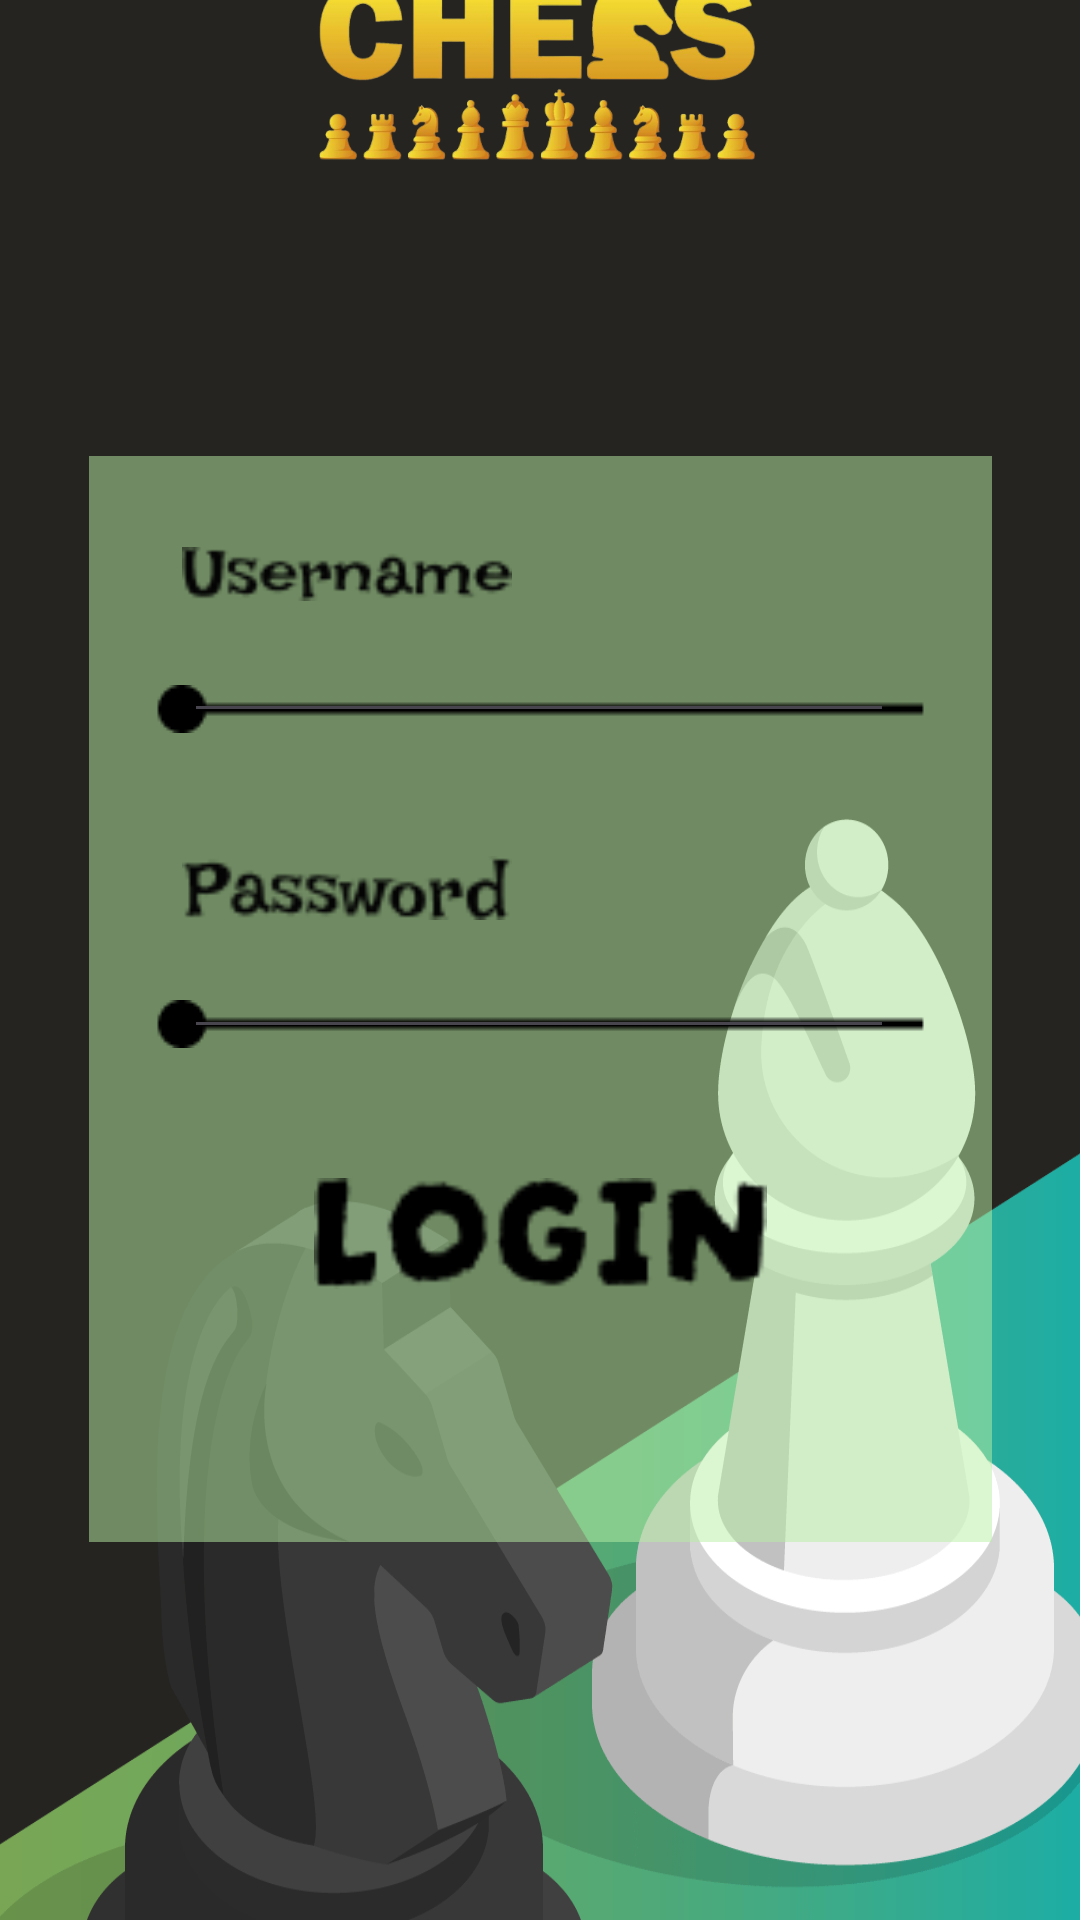

The Android layout XML behind this screen, and the referenced resources:
<!-- AndroidManifest.xml: application theme Theme.Startscreen -->
<!-- res/layout/activity_login.xml -->
<?xml version="1.0" encoding="utf-8"?>
<androidx.constraintlayout.widget.ConstraintLayout xmlns:android="http://schemas.android.com/apk/res/android"
    xmlns:app="http://schemas.android.com/apk/res-auto"
    xmlns:tools="http://schemas.android.com/tools"
    android:layout_width="match_parent"
    android:layout_height="match_parent"
    android:background="@drawable/loadpagebg"
    tools:context=".login">


    <ImageView
        android:id="@+id/imageView2"
        android:layout_width="185dp"
        android:layout_height="86dp"
        android:layout_marginStart="141dp"
        android:layout_marginTop="7dp"
        android:layout_marginEnd="142dp"
        android:layout_marginBottom="596dp"
        android:src="@drawable/chessicon"
        app:layout_constraintBottom_toBottomOf="parent"
        app:layout_constraintEnd_toEndOf="parent"
        app:layout_constraintHorizontal_bias="0.496"
        app:layout_constraintStart_toStartOf="parent"
        app:layout_constraintTop_toTopOf="parent"
        app:srcCompat="@drawable/chessicon"
        tools:srcCompat="@drawable/chessicon" />


    <View
        android:layout_width="301dp"
        android:layout_height="362dp"
        android:layout_marginStart="50dp"
        android:layout_marginTop="192dp"
        android:layout_marginEnd="50dp"
        android:layout_marginBottom="239dp"
        android:background="#81B8F0A4"
        app:layout_constraintBottom_toBottomOf="parent"
        app:layout_constraintEnd_toEndOf="parent"
        app:layout_constraintStart_toStartOf="parent"
        app:layout_constraintTop_toTopOf="parent"
        app:layout_constraintVertical_bias="0.263" />

    <ImageView
        android:layout_width="110dp"
        android:layout_height="24dp"
        android:src="@drawable/username"
        app:layout_constraintBottom_toBottomOf="parent"
        app:layout_constraintEnd_toEndOf="parent"
        app:layout_constraintHorizontal_bias="0.242"
        app:layout_constraintStart_toStartOf="parent"
        app:layout_constraintTop_toTopOf="parent"
        app:layout_constraintVertical_bias="0.291" />

    <ImageView
        android:layout_width="110dp"
        android:layout_height="24dp"
        android:src="@drawable/password"
        app:layout_constraintBottom_toBottomOf="parent"
        app:layout_constraintEnd_toEndOf="parent"
        app:layout_constraintHorizontal_bias="0.242"
        app:layout_constraintStart_toStartOf="parent"
        app:layout_constraintTop_toTopOf="parent"
        app:layout_constraintVertical_bias="0.461" />

    <ImageView
        android:id="@+id/imageView"
        android:layout_width="wrap_content"

        android:layout_height="wrap_content"
        android:src="@drawable/line"
        app:layout_constraintBottom_toBottomOf="parent"
        app:layout_constraintEnd_toEndOf="parent"
        app:layout_constraintStart_toStartOf="parent"
        app:layout_constraintTop_toTopOf="parent"
        app:layout_constraintVertical_bias="0.534" />

    <ImageView
        android:layout_width="wrap_content"
        android:layout_height="wrap_content"

        android:src="@drawable/line"
        app:layout_constraintBottom_toBottomOf="parent"
        app:layout_constraintEnd_toEndOf="parent"
        app:layout_constraintStart_toStartOf="parent"
        app:layout_constraintTop_toTopOf="parent"
        app:layout_constraintVertical_bias="0.366" />

    <ImageView
        android:layout_width="167dp"
        android:layout_height="61dp"
        android:src="@drawable/loginbg"
        app:layout_constraintBottom_toBottomOf="parent"
        app:layout_constraintEnd_toEndOf="parent"
        app:layout_constraintStart_toStartOf="parent"
        app:layout_constraintTop_toTopOf="parent"
        app:layout_constraintVertical_bias="0.655" />

    <ImageView
        android:id="@+id/login"
        android:layout_width="151dp"
        android:layout_height="51dp"
        android:clickable="true"
        android:src="@drawable/login"
        app:layout_constraintBottom_toBottomOf="parent"
        app:layout_constraintEnd_toEndOf="parent"
        app:layout_constraintStart_toStartOf="parent"
        app:layout_constraintTop_toTopOf="parent"
        app:layout_constraintVertical_bias="0.655" />

    <EditText
        android:id="@+id/username"
        android:layout_width="wrap_content"
        android:layout_height="wrap_content"
        android:ems="10"
        android:inputType="text"
        android:textSize="20dp"
        app:layout_constraintBottom_toBottomOf="parent"
        app:layout_constraintEnd_toEndOf="parent"
        app:layout_constraintHorizontal_bias="0.497"
        app:layout_constraintStart_toStartOf="parent"
        app:layout_constraintTop_toTopOf="parent"
        app:layout_constraintVertical_bias="0.336" />

    <EditText
        android:id="@+id/password"
        android:layout_width="wrap_content"
        android:layout_height="wrap_content"
        android:ems="10"
        android:inputType="textPassword"
        android:textSize="20dp"
        app:layout_constraintBottom_toBottomOf="parent"
        app:layout_constraintEnd_toEndOf="parent"
        app:layout_constraintHorizontal_bias="0.497"
        app:layout_constraintStart_toStartOf="parent"
        app:layout_constraintTop_toTopOf="parent"
        app:layout_constraintVertical_bias="0.513" />

    <TextView
        android:id="@+id/errormsg"
        android:layout_width="280dp"
        android:layout_height="45dp"
        android:textAlignment="center"
        android:textColor="#7E0000"
        android:textStyle="bold"
        app:layout_constraintBottom_toBottomOf="parent"
        app:layout_constraintEnd_toEndOf="parent"
        app:layout_constraintHorizontal_bias="0.587"
        app:layout_constraintStart_toStartOf="parent"
        app:layout_constraintTop_toTopOf="parent"
        app:layout_constraintVertical_bias="0.597" />
</androidx.constraintlayout.widget.ConstraintLayout>
<!-- resources referenced by this layout -->
<resources>
  <!-- drawable chessicon: png bitmap (drawable, 125205 bytes) -->
  <!-- drawable line: png bitmap (drawable, 310 bytes) -->
  <!-- drawable loadpagebg: png bitmap (drawable, 79428 bytes) -->
  <!-- drawable login: png bitmap (drawable, 1265 bytes) -->
  <!-- drawable password: png bitmap (drawable, 1273 bytes) -->
  <!-- drawable username: png bitmap (drawable, 1224 bytes) -->
  <style name="Theme.Startscreen" parent="Base.Theme.Startscreen" />
  <style name="Base.Theme.Startscreen" parent="Theme.Material3.Light.NoActionBar">
          
          
          <item name="colorPrimary">@color/black</item>
      </style>
  <color name="black">#FF000000</color>
</resources>
